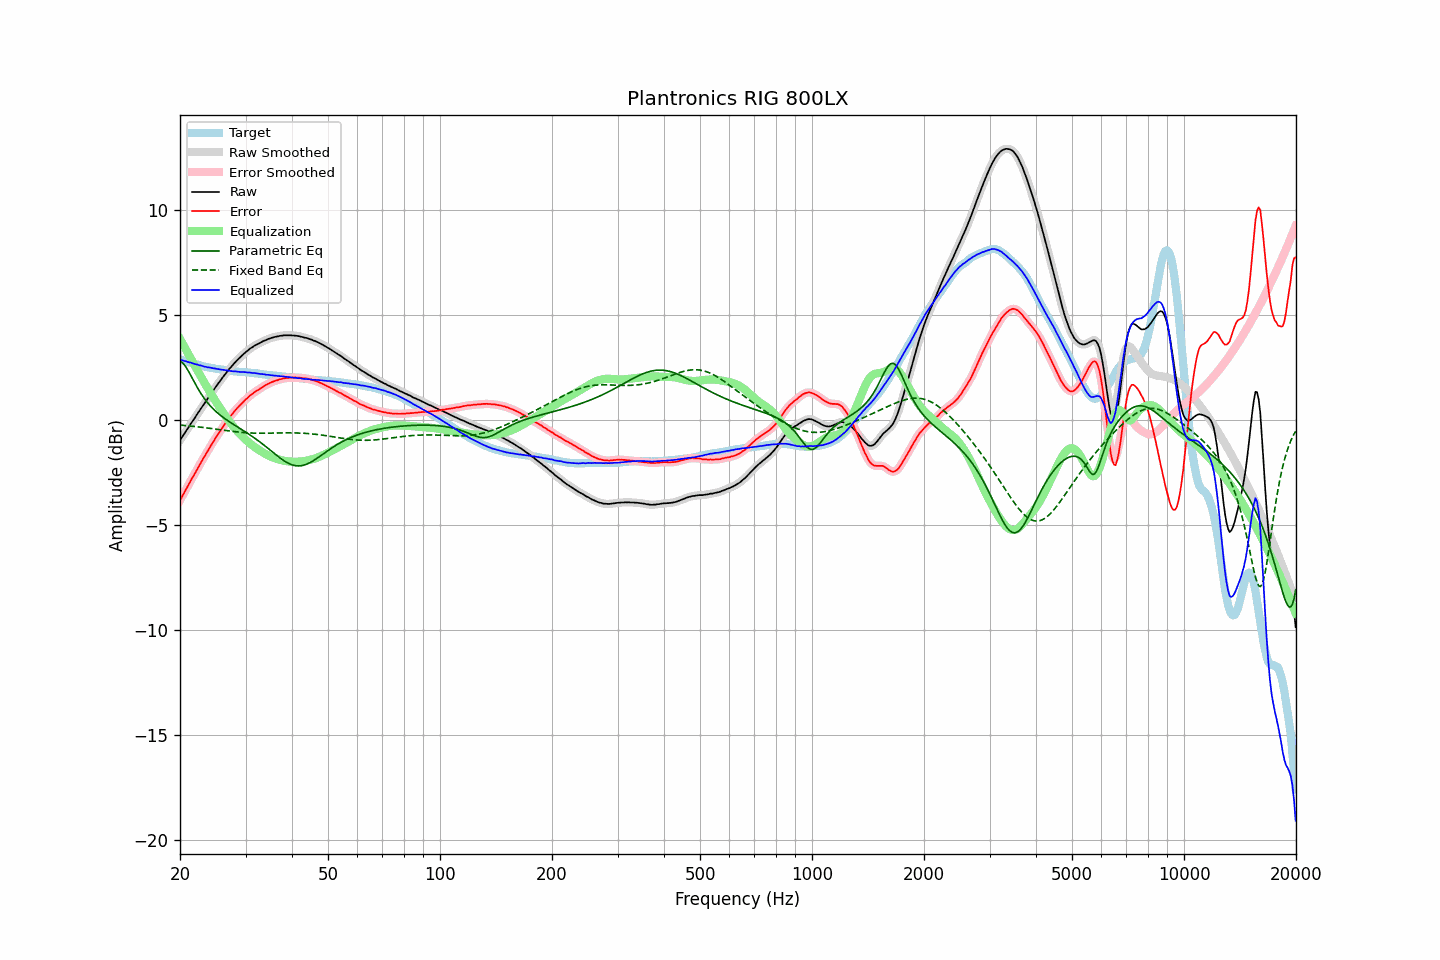

Data behind this chart, as committed beside it:
frequency, raw, error, smoothed, error_smoothed, equalization, parametric_eq, fixed_band_eq, equalized_raw, equalized_smoothed, target
20.00, -0.98, -3.84, -0.98, -3.84, 3.84, 2.79, -0.26, 2.87, 2.86, 2.86
20.20, -0.87, -3.71, -0.86, -3.70, 3.70, 2.75, -0.27, 2.84, 2.84, 2.84
20.40, -0.75, -3.57, -0.75, -3.57, 3.56, 2.67, -0.27, 2.81, 2.81, 2.81
20.61, -0.64, -3.43, -0.64, -3.43, 3.42, 2.58, -0.28, 2.79, 2.79, 2.79
20.81, -0.51, -3.28, -0.52, -3.29, 3.29, 2.47, -0.29, 2.77, 2.77, 2.77
21.02, -0.41, -3.15, -0.40, -3.14, 3.15, 2.34, -0.29, 2.74, 2.75, 2.74
21.23, -0.29, -3.01, -0.28, -3.00, 3.01, 2.20, -0.30, 2.72, 2.73, 2.72
21.44, -0.16, -2.86, -0.17, -2.87, 2.87, 2.06, -0.31, 2.71, 2.70, 2.70
21.66, -0.06, -2.74, -0.05, -2.73, 2.73, 1.92, -0.32, 2.68, 2.68, 2.68
21.87, 0.06, -2.60, 0.06, -2.60, 2.60, 1.77, -0.33, 2.65, 2.66, 2.66
22.09, 0.18, -2.46, 0.17, -2.46, 2.46, 1.63, -0.33, 2.63, 2.63, 2.64
22.31, 0.30, -2.32, 0.29, -2.32, 2.32, 1.50, -0.34, 2.62, 2.61, 2.62
22.54, 0.40, -2.19, 0.41, -2.18, 2.19, 1.37, -0.35, 2.59, 2.59, 2.59
22.76, 0.53, -2.04, 0.52, -2.05, 2.05, 1.24, -0.36, 2.58, 2.57, 2.57
22.99, 0.63, -1.91, 0.63, -1.91, 1.92, 1.13, -0.37, 2.55, 2.55, 2.55
23.22, 0.74, -1.78, 0.75, -1.78, 1.78, 1.02, -0.38, 2.53, 2.53, 2.53
23.45, 0.87, -1.65, 0.86, -1.65, 1.65, 0.91, -0.39, 2.52, 2.51, 2.52
23.69, 0.97, -1.52, 0.98, -1.52, 1.52, 0.82, -0.40, 2.49, 2.50, 2.50
23.92, 1.10, -1.39, 1.09, -1.39, 1.39, 0.73, -0.41, 2.49, 2.48, 2.49
24.16, 1.21, -1.26, 1.20, -1.26, 1.26, 0.64, -0.42, 2.47, 2.47, 2.47
24.40, 1.32, -1.14, 1.32, -1.14, 1.14, 0.56, -0.43, 2.46, 2.46, 2.46
24.65, 1.42, -1.02, 1.42, -1.02, 1.02, 0.48, -0.44, 2.44, 2.44, 2.45
24.89, 1.54, -0.89, 1.53, -0.89, 0.90, 0.41, -0.45, 2.43, 2.43, 2.42
25.14, 1.64, -0.78, 1.64, -0.78, 0.78, 0.34, -0.46, 2.41, 2.42, 2.41
25.39, 1.75, -0.66, 1.74, -0.66, 0.66, 0.28, -0.47, 2.40, 2.40, 2.40
25.65, 1.84, -0.55, 1.85, -0.55, 0.54, 0.21, -0.48, 2.39, 2.39, 2.39
25.91, 1.95, -0.43, 1.95, -0.43, 0.43, 0.15, -0.49, 2.38, 2.38, 2.38
26.16, 2.06, -0.32, 2.05, -0.31, 0.31, 0.10, -0.50, 2.37, 2.37, 2.37
26.43, 2.15, -0.20, 2.15, -0.20, 0.20, 0.04, -0.51, 2.35, 2.36, 2.35
26.69, 2.25, -0.09, 2.25, -0.09, 0.09, -0.01, -0.52, 2.35, 2.34, 2.34
26.96, 2.34, 0.01, 2.35, 0.02, -0.01, -0.07, -0.53, 2.33, 2.33, 2.33
27.23, 2.44, 0.12, 2.44, 0.12, -0.12, -0.12, -0.54, 2.33, 2.32, 2.32
27.50, 2.52, 0.22, 2.53, 0.22, -0.22, -0.17, -0.55, 2.31, 2.31, 2.31
27.77, 2.62, 0.31, 2.62, 0.31, -0.31, -0.22, -0.56, 2.30, 2.30, 2.31
28.05, 2.71, 0.41, 2.70, 0.41, -0.40, -0.26, -0.57, 2.30, 2.30, 2.30
28.33, 2.79, 0.50, 2.79, 0.50, -0.49, -0.31, -0.58, 2.29, 2.29, 2.29
28.62, 2.86, 0.58, 2.86, 0.58, -0.58, -0.36, -0.59, 2.28, 2.28, 2.29
28.90, 2.94, 0.66, 2.94, 0.66, -0.66, -0.41, -0.60, 2.27, 2.27, 2.27
29.19, 3.00, 0.73, 3.01, 0.74, -0.74, -0.46, -0.61, 2.26, 2.27, 2.27
29.48, 3.09, 0.82, 3.08, 0.82, -0.82, -0.50, -0.61, 2.27, 2.26, 2.26
29.78, 3.15, 0.89, 3.15, 0.89, -0.89, -0.55, -0.62, 2.26, 2.26, 2.26
30.08, 3.22, 0.97, 3.22, 0.97, -0.97, -0.60, -0.62, 2.26, 2.25, 2.25
30.38, 3.27, 1.02, 3.28, 1.04, -1.04, -0.65, -0.63, 2.24, 2.25, 2.25
30.68, 3.34, 1.11, 3.34, 1.10, -1.10, -0.70, -0.63, 2.24, 2.24, 2.24
30.99, 3.40, 1.18, 3.40, 1.17, -1.17, -0.75, -0.64, 2.24, 2.23, 2.23
31.30, 3.44, 1.22, 3.45, 1.23, -1.23, -0.81, -0.64, 2.22, 2.23, 2.23
31.61, 3.50, 1.29, 3.50, 1.28, -1.28, -0.86, -0.64, 2.22, 2.22, 2.21
31.93, 3.54, 1.34, 3.54, 1.34, -1.34, -0.91, -0.65, 2.21, 2.21, 2.20
32.24, 3.59, 1.38, 3.59, 1.39, -1.39, -0.97, -0.65, 2.20, 2.20, 2.20
32.57, 3.62, 1.43, 3.62, 1.43, -1.44, -1.02, -0.65, 2.18, 2.18, 2.19
32.89, 3.66, 1.49, 3.67, 1.49, -1.49, -1.08, -0.65, 2.17, 2.18, 2.18
33.22, 3.70, 1.54, 3.71, 1.54, -1.54, -1.14, -0.65, 2.17, 2.17, 2.17
33.55, 3.74, 1.59, 3.74, 1.59, -1.58, -1.20, -0.65, 2.16, 2.16, 2.16
33.89, 3.77, 1.63, 3.78, 1.63, -1.63, -1.26, -0.65, 2.15, 2.15, 2.14
34.23, 3.80, 1.67, 3.81, 1.67, -1.67, -1.32, -0.65, 2.13, 2.14, 2.13
34.57, 3.84, 1.71, 3.84, 1.71, -1.71, -1.38, -0.65, 2.13, 2.13, 2.13
34.92, 3.86, 1.75, 3.87, 1.75, -1.75, -1.44, -0.64, 2.12, 2.12, 2.12
35.27, 3.89, 1.79, 3.89, 1.78, -1.78, -1.51, -0.64, 2.11, 2.11, 2.11
35.62, 3.91, 1.81, 3.92, 1.81, -1.81, -1.57, -0.64, 2.10, 2.10, 2.11
35.97, 3.93, 1.84, 3.94, 1.84, -1.84, -1.63, -0.64, 2.09, 2.09, 2.09
... 635 more rows
